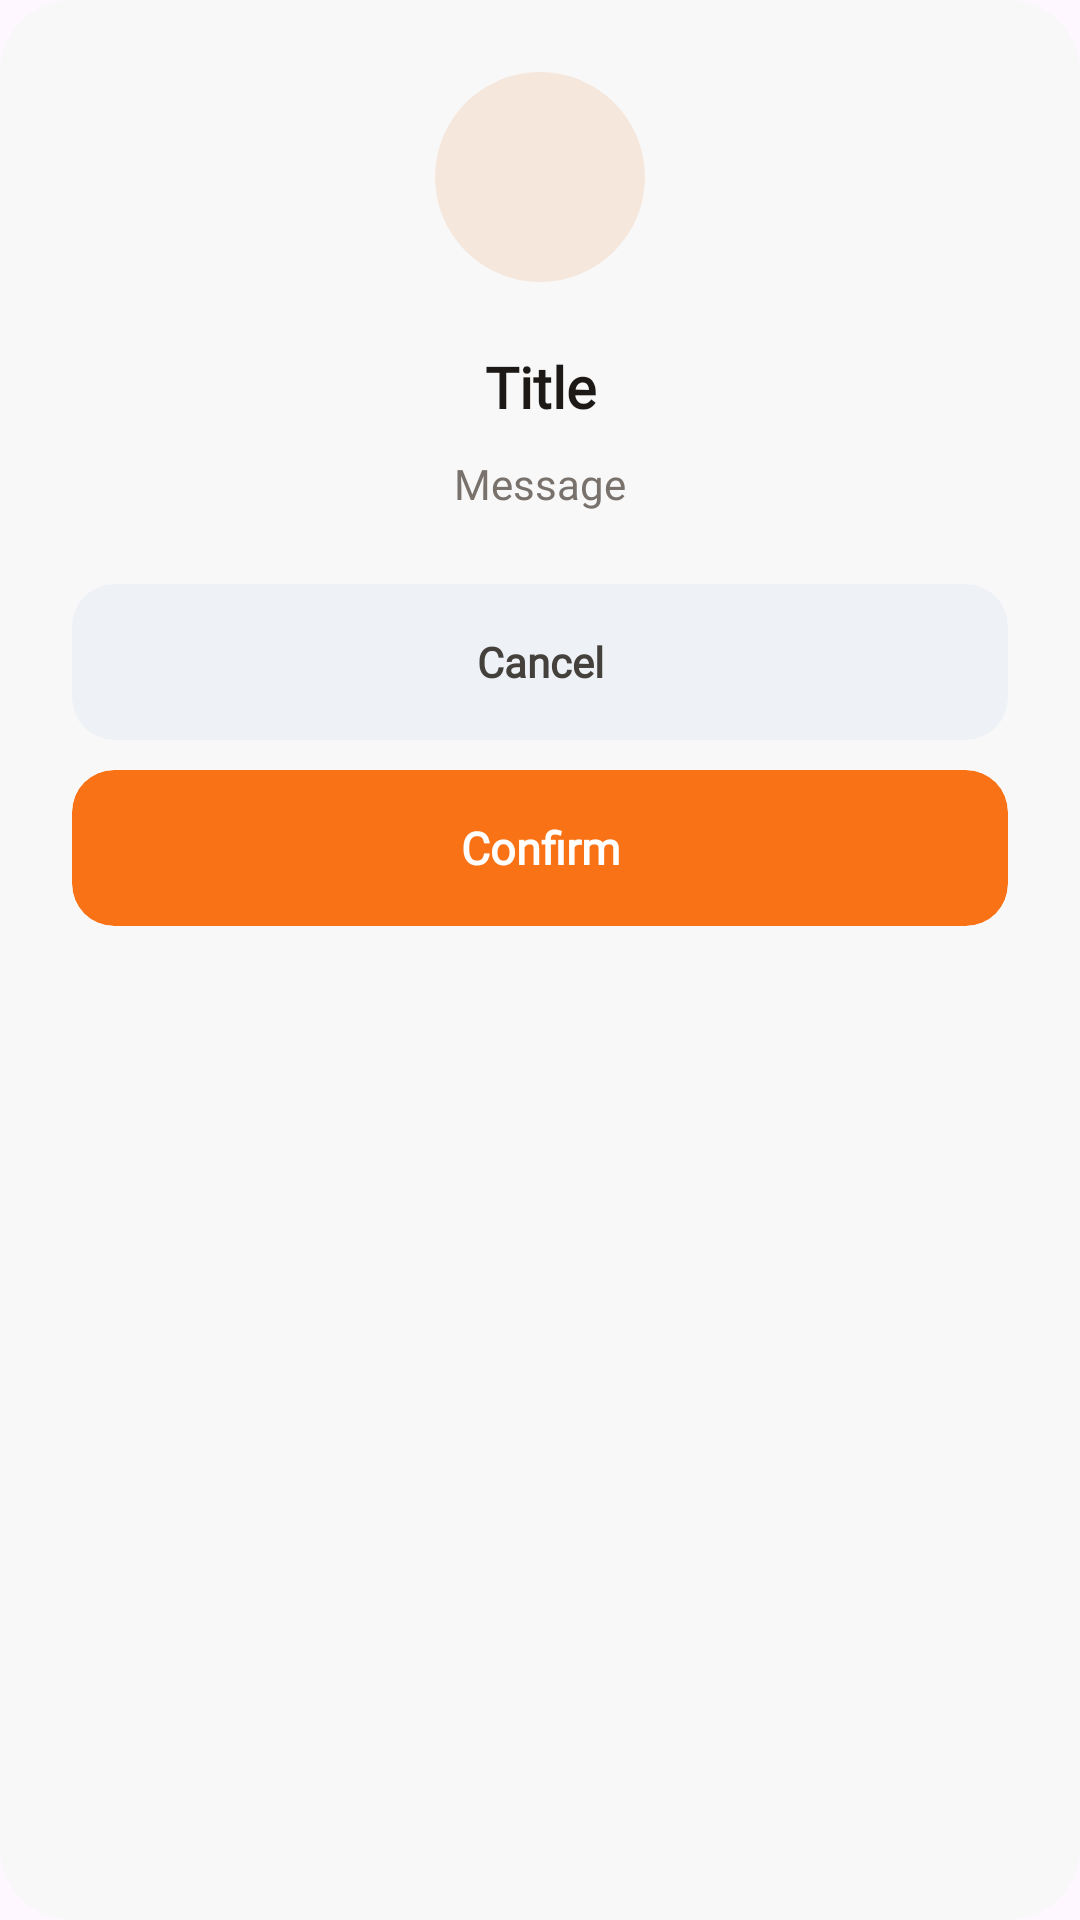

Reconstruct the res/layout file that produces this screen, plus the resources it refers to.
<!-- AndroidManifest.xml: application theme Theme.SpaceSCICT -->
<!-- res/layout/dialog_confirm.xml -->
<?xml version="1.0" encoding="utf-8"?>
<LinearLayout xmlns:android="http://schemas.android.com/apk/res/android"
    xmlns:app="http://schemas.android.com/apk/res-auto"
    android:layout_width="320dp"
    android:layout_height="wrap_content"
    android:orientation="vertical"
    android:padding="24dp"
    android:background="@drawable/dialog_bg">

    <FrameLayout
        android:layout_width="70dp"
        android:layout_height="70dp"
        android:layout_gravity="center"
        android:background="@drawable/dialog_icon_circle">

        <ImageView
            android:id="@+id/dialogIcon"
            android:layout_width="34dp"
            android:layout_height="34dp"
            android:layout_gravity="center"
            android:src="@drawable/ic_info"
            app:tint="@color/brand_orange" />
    </FrameLayout>

    <TextView
        android:id="@+id/dialogTitle"
        android:layout_width="match_parent"
        android:layout_height="wrap_content"
        android:layout_marginTop="22dp"
        android:gravity="center"
        android:text="Title"
        android:textColor="@color/ink_900"
        android:textSize="19sp"
        android:textStyle="bold"
        android:fontFamily="@font/lexend_bold"/>

    <TextView
        android:id="@+id/dialogMessage"
        android:layout_width="match_parent"
        android:layout_height="wrap_content"
        android:layout_marginTop="10dp"
        android:gravity="center"
        android:text="Message"
        android:textColor="@color/ink_500"
        android:textSize="14sp"
        android:lineSpacingExtra="3dp"
        android:fontFamily="@font/lexend_regular"/>

    <androidx.cardview.widget.CardView
        android:layout_width="match_parent"
        android:layout_height="52dp"
        android:layout_marginTop="24dp"
        app:cardCornerRadius="14dp"
        app:cardElevation="0dp"
        app:cardBackgroundColor="@color/surface_alt">

        <TextView
            android:id="@+id/btnCancel"
            android:layout_width="match_parent"
            android:layout_height="match_parent"
            android:gravity="center"
            android:text="Cancel"
            android:textColor="@color/ink_700"
            android:textStyle="bold"
            android:clickable="true"
            android:focusable="true"
            android:fontFamily="@font/lexend_bold"/>
    </androidx.cardview.widget.CardView>

    <androidx.cardview.widget.CardView
        android:layout_width="match_parent"
        android:layout_height="52dp"
        android:layout_marginTop="10dp"
        app:cardCornerRadius="14dp"
        app:cardElevation="0dp"
        app:cardBackgroundColor="@color/brand_orange">

        <TextView
            android:id="@+id/btnConfirm"
            android:layout_width="match_parent"
            android:layout_height="match_parent"
            android:gravity="center"
            android:text="Confirm"
            android:textColor="#FFFFFF"
            android:textSize="15sp"
            android:textStyle="bold"
            android:clickable="true"
            android:focusable="true"
            android:fontFamily="@font/lexend_bold"/>
    </androidx.cardview.widget.CardView>

</LinearLayout>
<!-- resources referenced by this layout -->
<resources>
  <color name="brand_orange">#F97316</color>
  <color name="ink_500">#78716C</color>
  <color name="ink_700">#44403C</color>
  <color name="ink_900">#1C1917</color>
  <color name="surface_alt">#EEF1F5</color>
  <!-- drawable dialog_bg (drawable) -->
  <?xml version="1.0" encoding="utf-8"?>
  <shape xmlns:android="http://schemas.android.com/apk/res/android">
  
      <solid android:color="#F8F8F8"/>
  
      <corners android:radius="24dp"/>
  
  </shape>
  <!-- drawable dialog_icon_circle (drawable) -->
  <?xml version="1.0" encoding="utf-8"?>
  <shape xmlns:android="http://schemas.android.com/apk/res/android"
      android:shape="oval">
  
      <solid android:color="#F6E7DD"/>
  
  </shape>
  <style name="Theme.SpaceSCICT" parent="Base.Theme.SpaceSCICT" />
  <style name="Base.Theme.SpaceSCICT" parent="Theme.Material3.DayNight.NoActionBar">
          
          
      </style>
</resources>
